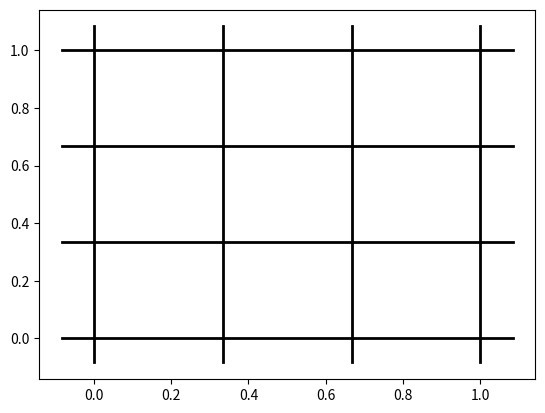

This chart was generated by the following Python code: (Note: this script raises an exception after producing the figure.)
import math
import numpy as np
import matplotlib.pyplot as plt

def simplegrid():

    # grid info
    xmin = 0.0
    xmax = 1.0

    ymin = 0.0
    ymax = 1.0

    nzones = 3
    ng = 0
    
    dx = (xmax - xmin)/float(nzones)
    dy = (ymax - ymin)/float(nzones)

    xl = (np.arange(2*ng+nzones) - ng)*dx
    xr = (np.arange(2*ng+nzones)+1 - ng)*dx

    xc = 0.5*(xl + xr)

    yl = (np.arange(2*ng+nzones) - ng)*dy
    yr = (np.arange(2*ng+nzones)+1 - ng)*dy

    yc = 0.5*(yl + yr)


    #------------------------------------------------------------------------
    # plot a domain without ghostcells
    
    # x lines
    n = 0
    while (n < nzones):
        plt.plot([xmin-0.25*dx,xmax+0.25*dx], [yl[n],yl[n]], color="k", lw=2)
        n += 1
        
    plt.plot([xmin-0.25*dx,xmax+0.25*dx], [yr[nzones-1],yr[nzones-1]], color="k", lw=2)


    # y lines
    n = 0
    while (n < nzones):
        plt.plot([xl[n],xl[n]], [ymin-0.25*dy,ymax+0.25*dy], color="k", lw=2)
        n += 1
        
    plt.plot([xr[nzones-1],xr[nzones-1]], [ymin-0.25*dy,ymax+0.25*dy], color="k", lw=2)


    #------------------------------------------------------------------------
    # label
    plt.text(xc[nzones/2], yc[nzones/2], r"$a_{i,j}$", fontsize="large",
               horizontalalignment='center', verticalalignment='center')

    plt.text(xc[nzones/2+1], yc[nzones/2], r"$a_{i+1,j}$", fontsize="large",
               horizontalalignment='center', verticalalignment='center')

    plt.text(xc[nzones/2], yc[nzones/2+1], r"$a_{i,j+1}$", fontsize="large",
               horizontalalignment='center', verticalalignment='center')


    # i+1/2,j interface
    plt.scatter(xr[nzones/2]-0.05*dx, yc[nzones/2], marker="x", s=50, color="b")
    plt.text(xr[nzones/2]-0.075*dx, yc[nzones/2], r"$a^{n+1/2}_{i+1/2,j,L}$", 
               fontsize="medium", rotation="270",
               horizontalalignment='right', verticalalignment='center', color="b")

    plt.scatter(xl[nzones/2+1]+0.05*dx, yc[nzones/2], marker="x", s=50, color="b")
    plt.text(xl[nzones/2+1]+0.075*dx, yc[nzones/2], r"$a^{n+1/2}_{i+1/2,j,R}$", 
               fontsize="medium", rotation="270",
               horizontalalignment='left', verticalalignment='center', color="b")


    # i,j+1/2 interface
    plt.scatter(xc[nzones/2], yr[nzones/2]-0.05*dy, marker="x", s=50, color="b")
    plt.text(xc[nzones/2], yr[nzones/2]-0.075*dy, r"$a^{n+1/2}_{i,j+1/2,L}$", 
               fontsize="medium", rotation="0",
               horizontalalignment='center', verticalalignment='top', color="b")

    plt.scatter(xc[nzones/2], yl[nzones/2+1]+0.05*dx, marker="x", s=50, color="b")
    plt.text(xc[nzones/2], yl[nzones/2+1]+0.075*dy, r"$a^{n+1/2}_{i,j+1/2,R}$", 
               fontsize="medium", rotation="0",
               horizontalalignment='center', verticalalignment='bottom', color="b")


    # grid labels
    plt.text(xc[nzones/2-1], yl[0]-0.35*dy, r"$i-1$",
               horizontalalignment='center', fontsize="large")

    plt.text(xc[nzones/2], yl[0]-0.35*dy, r"$i$",
               horizontalalignment='center', fontsize="large")

    plt.text(xc[nzones/2+1], yl[0]-0.35*dy, r"$i+1$",
               horizontalalignment='center', fontsize="large")


    plt.text(xl[0]-0.35*dx, yc[nzones/2-1], r"$j-1$",
               verticalalignment='center', fontsize="large")

    plt.text(xl[0]-0.35*dx, yc[nzones/2], r"$j$",
               verticalalignment='center', fontsize="large")

    plt.text(xl[0]-0.35*dx, yc[nzones/2+1], r"$j+1$",
               verticalalignment='center', fontsize="large")



    # axes
    plt.xlim(xl[0]-0.5*dx,xr[2*ng+nzones-1]+0.25*dx)
    plt.ylim(yl[0]-0.5*dy,yr[2*ng+nzones-1]+0.25*dy)
    plt.axis("off")

    plt.subplots_adjust(left=0.02,right=0.98,bottom=0.02,top=0.98)

    f = plt.gcf()
    f.set_size_inches(6.0,6.0)

    plt.savefig("2dgrid.pdf")

if __name__== "__main__":
    simplegrid()
